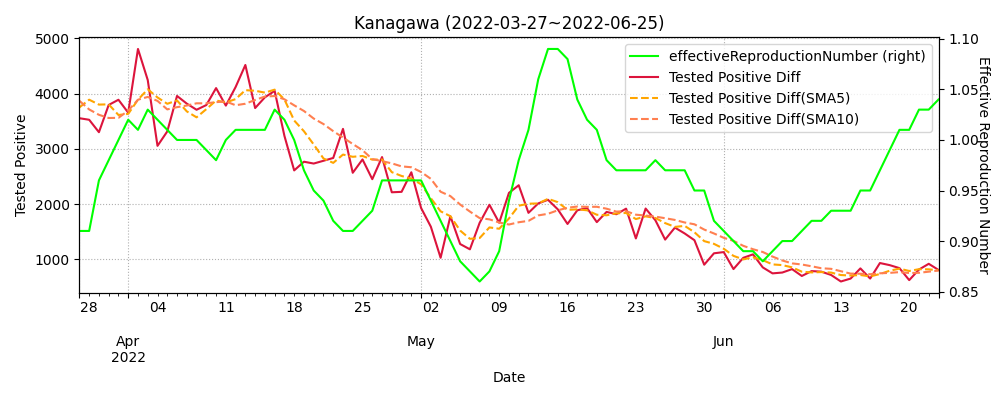

The data file committed next to this chart (first rows):
datetime, testedPositive, peopleTested, hospitalized, serious, discharged, deaths, effectiveReproductionNumber, Tested Positive Diff, Tested Positive Diff(SMA5), Tested Positive Diff(SMA10)
2020-01-26, 1.0, , , , , , , , , 
2020-01-27, 1.0, , , , , , , 0.0, , 
2020-01-28, 1.0, , , , , , , 0.0, , 
2020-01-29, 1.0, , , , , , , 0.0, , 
2020-01-30, 1.0, , , , , , , 0.0, , 
2020-01-31, 1.0, , , , , , , 0.0, 0.0, 
2020-02-01, 1.0, , , , , , , 0.0, 0.0, 
2020-02-02, 1.0, , , , , , , 0.0, 0.0, 
2020-02-03, 1.0, , , , , , , 0.0, 0.0, 
2020-02-04, 1.0, , , , , , , 0.0, 0.0, 
2020-02-05, 1.0, , , , , , , 0.0, 0.0, 0.0
2020-02-06, 1.0, , , , , , , 0.0, 0.0, 0.0
2020-02-07, 1.0, , , , , , , 0.0, 0.0, 0.0
2020-02-08, 1.0, , , , , , , 0.0, 0.0, 0.0
2020-02-09, 1.0, , , , , , , 0.0, 0.0, 0.0
2020-02-10, 1.0, , , , , , , 0.0, 0.0, 0.0
2020-02-11, 2.0, , , , , , , 1.0, 0.2, 0.1
2020-02-12, 2.0, , , , , , , 0.0, 0.2, 0.1
2020-02-13, 3.0, , , , , , , 1.0, 0.4, 0.2
2020-02-14, 4.0, , , , , , , 1.0, 0.6, 0.3
2020-02-15, 4.0, , , , , , , 0.0, 0.6, 0.3
2020-02-16, 4.0, , , , , , , 0.0, 0.4, 0.3
2020-02-17, 5.0, , , , , , , 1.0, 0.6, 0.4
2020-02-18, 6.0, , , , , , , 1.0, 0.6, 0.5
2020-02-19, 8.0, , , , , , , 2.0, 0.8, 0.7
2020-02-20, 10.0, , , , , , , 2.0, 1.2, 0.9
2020-02-21, 13.0, , , , , , , 3.0, 1.8, 1.1
2020-02-22, 14.0, , , , , , , 1.0, 1.8, 1.2
2020-02-23, 14.0, , , , , , 2.36, 0.0, 1.6, 1.1
2020-02-24, 18.0, , , , , , 2.32, 4.0, 2.0, 1.4
2020-02-25, 18.0, , , , , , 2.19, 0.0, 1.6, 1.4
2020-02-26, 19.0, , , , , , 1.54, 1.0, 1.2, 1.5
2020-02-27, 22.0, , , , , , 1.47, 3.0, 1.6, 1.7
2020-02-28, 24.0, , , , , , 1.15, 2.0, 2.0, 1.8
2020-02-29, 24.0, , , , , , 1.0, 0.0, 1.2, 1.6
2020-03-01, 27.0, , , , , , 1.21, 3.0, 1.8, 1.7
2020-03-02, 31.0, , , , , , 1.0, 4.0, 2.4, 1.8
2020-03-03, 32.0, , , , , , 1.12, 1.0, 2.0, 1.8
2020-03-04, 32.0, , , , , , 1.13, 0.0, 1.6, 1.8
2020-03-05, 35.0, , , , , , 1.06, 3.0, 2.2, 1.7
2020-03-06, 41.0, , , , , , 1.36, 6.0, 2.8, 2.3
2020-03-07, 42.0, , , , , , 1.52, 1.0, 2.2, 2.3
2020-03-08, 42.0, , , , , , 1.11, 0.0, 2.0, 2.0
2020-03-09, 42.0, , , , , , 0.89, 0.0, 2.0, 1.8
2020-03-10, 44.0, , , , , , 0.9, 2.0, 1.8, 2.0
2020-03-11, 47.0, , , , , , 1.11, 3.0, 1.2, 2.0
2020-03-12, 50.0, , , , , , 1.11, 3.0, 1.6, 1.9
2020-03-13, 51.0, , , , , , 0.68, 1.0, 1.8, 1.9
2020-03-14, 51.0, , , , , , 0.61, 0.0, 1.8, 1.9
2020-03-15, 57.0, , , , , , 1.0, 6.0, 2.6, 2.2
2020-03-16, 57.0, , , , , , 1.25, 0.0, 2.0, 1.6
2020-03-17, 61.0, , , , , , 1.28, 4.0, 2.2, 1.9
2020-03-18, 62.0, , 42.0, , 6.0, 4.0, 1.0, 1.0, 2.2, 2.0
2020-03-19, 68.0, , 47.0, , 6.0, 4.0, 1.14, 6.0, 3.4, 2.6
2020-03-20, 70.0, , 48.0, , 6.0, 4.0, 1.58, 2.0, 2.6, 2.6
2020-03-21, 74.0, , 45.0, , 12.0, 4.0, 1.95, 4.0, 3.4, 2.7
2020-03-22, 79.0, , 49.0, , 14.0, 4.0, 1.31, 5.0, 3.6, 2.9
2020-03-23, 79.0, , 47.0, , 17.0, 4.0, 1.31, 0.0, 3.4, 2.8
2020-03-24, 85.0, 69.0, 52.0, , 17.0, 4.0, 1.28, 6.0, 3.4, 3.4
2020-03-25, 89.0, 74.0, 56.0, , 17.0, 4.0, 1.52, 4.0, 3.8, 3.2
... 820 more rows
